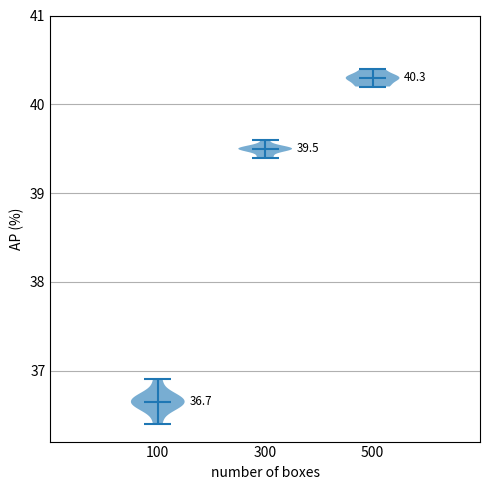

The script that saved this image: (Note: this script raises an exception after producing the figure.)
import matplotlib.pyplot as plt
import numpy as np

# raw data
records = {
    'ResNet50-100': [36.6, 36.6, 36.7, 36.6, 36.7, 36.7, 36.4, 36.9, 36.6, 36.7],
    'ResNet50-300': [39.6, 39.5, 39.5, 39.5, 39.5, 39.5, 39.5, 39.4, 39.4, 39.5],
    'ResNet50-500': [40.3, 40.2, 40.2, 40.3, 40.3, 40.4, 40.2, 40.3, 40.3, 40.4],
}

# create figure
plt.style.use('_mpl-gallery')
dpi, fig_width, fig_height = 192, 960, 960

fig, ax = plt.subplots(figsize=(fig_width / dpi, fig_height / dpi))
plt.gca().xaxis.grid(False)
plt.gca().yaxis.grid(True)

vp = ax.violinplot(
    dataset=records.values(),
    vert=True,
    showmedians=True,
    showextrema=True,
)
ax.set_ylabel('AP (%)')
ax.set_xlabel('number of boxes')
ax.set_xticks(np.arange(5), labels=['', '100', '300', '500', ''])
ax.set_ylim(36.2, 41)
ax.set_yticks([37, 38, 39, 40, 41])

# styling
for body in vp['bodies']:
    body.set_alpha(0.6)

# calculate number of obs per group & median to position labels
medians = [np.median(it) for it in records.values()]
# add text to the figure
for i, v in enumerate(medians):
    plt.text((i + 1.40), (v), str(round(v, 1)), horizontalalignment='center', size='small', verticalalignment='center')

plt.tight_layout()
plt.savefig('results/seed.pdf', dpi=dpi)